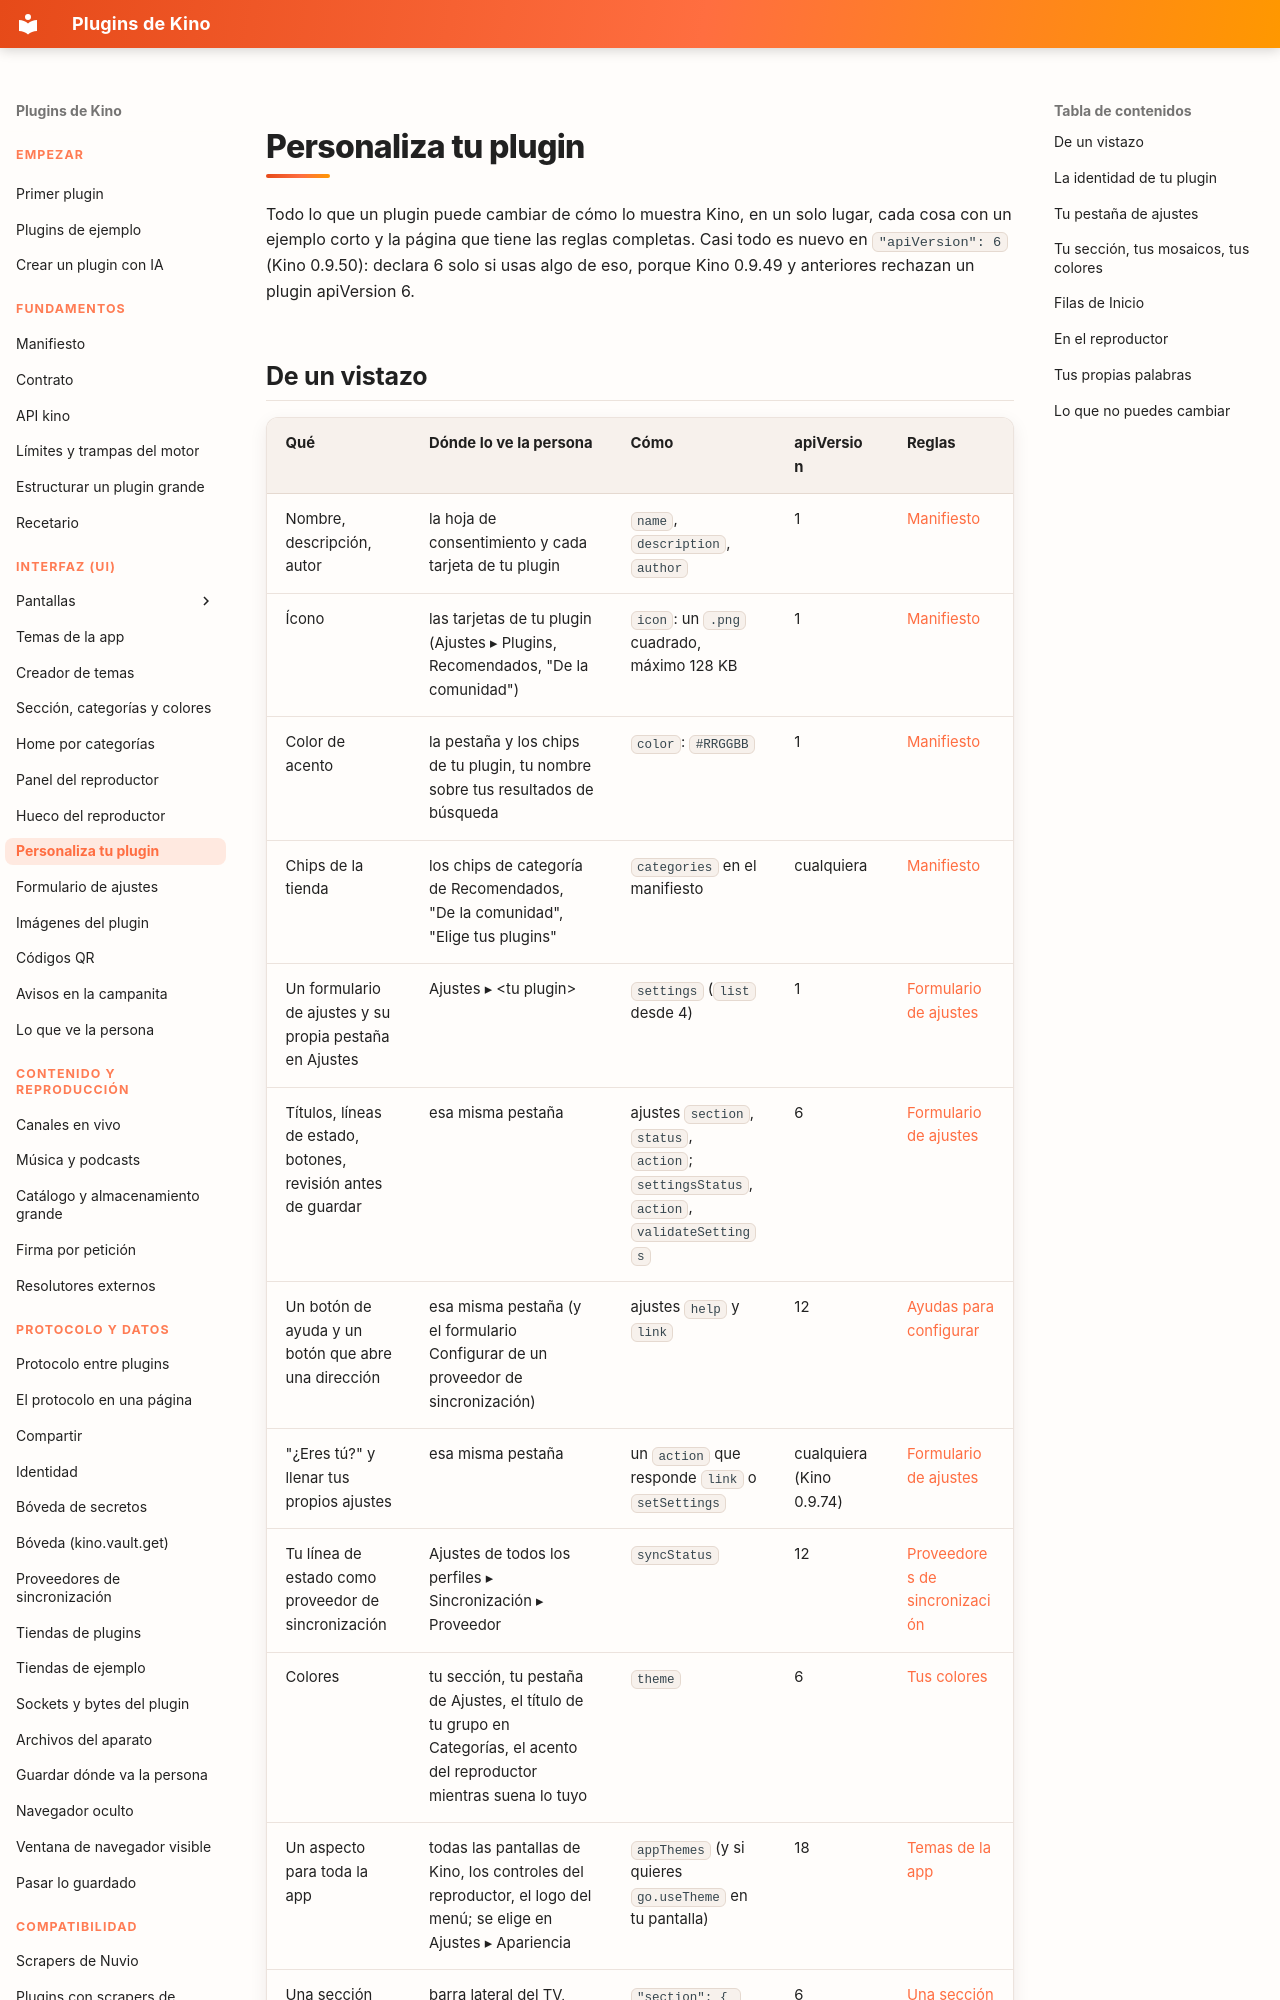

repository: kinotvapp/kino-plugins · page: customize/index.html · generator: mkdocs

# Personaliza tu plugin

Todo lo que un plugin puede cambiar de cómo lo muestra Kino, en un solo lugar, cada cosa con un ejemplo
corto y la página que tiene las reglas completas. Casi todo es nuevo en `"apiVersion": 6` (Kino 0.9.50):
declara 6 solo si usas algo de eso, porque Kino 0.9.49 y anteriores rechazan un plugin apiVersion 6.
